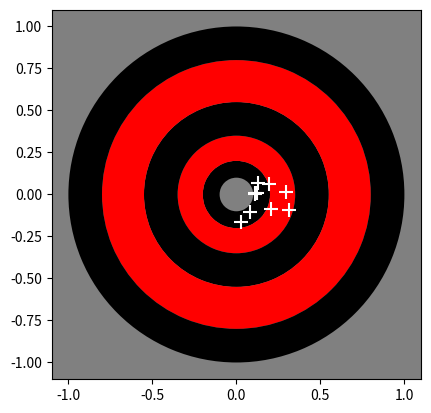

Generate this figure with matplotlib:

import math
import numpy as np
import matplotlib.pyplot as plt
from matplotlib.patches import Wedge


def plot_dartboard(x,y):

    colors = ['black','red']*10
    patches= []


    # Define the radii for the bands
    radii = [ 0.1, 0.2, 0.35, 0.55, 0.80, 1.0]

    # Plot the bands of colors
    for i in range(len(radii)-1):
        color = colors[i]

        wedge = Wedge((0, 0), radii[i+1], 0, 360, width=radii[i+1]-radii[i], facecolor=color)
        plt.gca().add_patch(wedge)
        
    plt.scatter(x,y, marker = '+', s=100, c='w')
    plt.axis('scaled')
    plt.gca().set_facecolor("grey")


def simulate_3d_dart_throw(angle_x, angle_y,
                           initial_position=None,
                           initial_velocity = 15.0,
                           time_step = 0.01,
                           plot = False):
    '''
    This function solves the trajectory of the dart. 
    Use the required inputs: angle_x and angle_y
    and pass scalar values (not arrays) to the function.   This function returns the position of the dart 
    where it (approximately) hits the board. 
    
    You can set the plot 
    flag to True to visualize where a random throw 
    with these input angles would land. 

    '''
    # Convert the angles from degrees to radians

    if initial_position is None:
        initial_position = [0, 0, 0]
    sigma =  1

    angle_x +=  sigma*np.random.randn(1) 
    angle_y +=  sigma*np.random.randn(1) 

    angle_x = math.radians(angle_x )
    angle_y = math.radians(angle_y )

    # Initialize lists to store the position of the dart at each time step
    x_positions = [initial_position[0]]
    y_positions = [initial_position[1] + 0.5]
    z_positions = [initial_position[2]]

    # Calculate the initial velocity components
    initial_velocity_x = initial_velocity * math.cos(angle_x) * math.cos(angle_y)
    initial_velocity_y = initial_velocity * math.sin(angle_x) * math.cos(angle_y)
    initial_velocity_z = initial_velocity * math.sin(angle_y)

    # Simulate the dart throw until it hits the ground (z position becomes negative)
    while x_positions[-1]  <= 5:
        # Calculate the new position and velocity
        new_x = x_positions[-1] + initial_velocity_x * time_step
        new_y = y_positions[-1] + initial_velocity_y * time_step
        new_z = z_positions[-1] + initial_velocity_z * time_step - 0.5 * 9.8 * time_step ** 2
        new_velocity_x = initial_velocity_x
        new_velocity_y = initial_velocity_y
        new_velocity_z = initial_velocity_z - 9.8 * time_step

        # Update the position and velocity
        x_positions.append(new_x)
        y_positions.append(new_y)
        z_positions.append(new_z)
        initial_velocity_x = new_velocity_x
        initial_velocity_y = new_velocity_y
        initial_velocity_z = new_velocity_z

    if plot: plot_dartboard(y_positions[-1],z_positions[-1])

    return np.reshape(np.array([y_positions[-1], z_positions[-1]]), [-1,2])



def plot_hits_on_dartboard(angle_x,angle_y):

    hits = []
    for i in range(10):
        # Simulate the 3D dart throw
        hits.append(simulate_3d_dart_throw(angle_x, angle_y, plot=0))

    hits = np.array(hits).squeeze()
    print('Average distance to bulls eye = {:f} '.format(np.mean(np.square((hits)))))
    plot_dartboard(hits[:,0], hits[:,1])
    plt.savefig('darts.png')


def find_optimal_throw_angles():
    '''
    Implement your solution here.
    You can use the function simulate_3d_dart_throw
    to test a few  trial angles to get 
    some data to work with. 

    To goal is to find optimal angles
    in x and y directions
    such that the darts land close to  the origin (0,0).
    
    Once you have your solution, commit it to a new branch
    and create a pull request on GitHub.

    '''
    # Testing the angles from -15 to 15, this can be changed
    x_range = np.linspace(-15, 15, 15)
    y_range = np.linspace(-15, 15, 15)

    optimal_distance = float('inf')
    optimal_theta_x = 0
    optimal_theta_y = 0

    # loop over all the combinations of x & y and hit the board
    for x in x_range:
        for y in y_range:
            hits = []
            for hit in range(10):
                hits.append(simulate_3d_dart_throw(x, y, plot=False))

            hits = np.squeeze(np.array(hits))
            squared_distances = np.square(hits)
            avg_squared_distance = np.mean(squared_distances)

            # find the best x & y angles from optimal distance
            if avg_squared_distance < optimal_distance:
                optimal_distance = avg_squared_distance
                optimal_theta_x = x
                optimal_theta_y = y

    return optimal_theta_x, optimal_theta_y


if __name__ == "__main__":

    theta_x, theta_y = find_optimal_throw_angles()

    # Dont change the following lines:
    theta_x, theta_y = find_optimal_throw_angles()
    plot_hits_on_dartboard(angle_x = theta_x, angle_y=theta_y)
